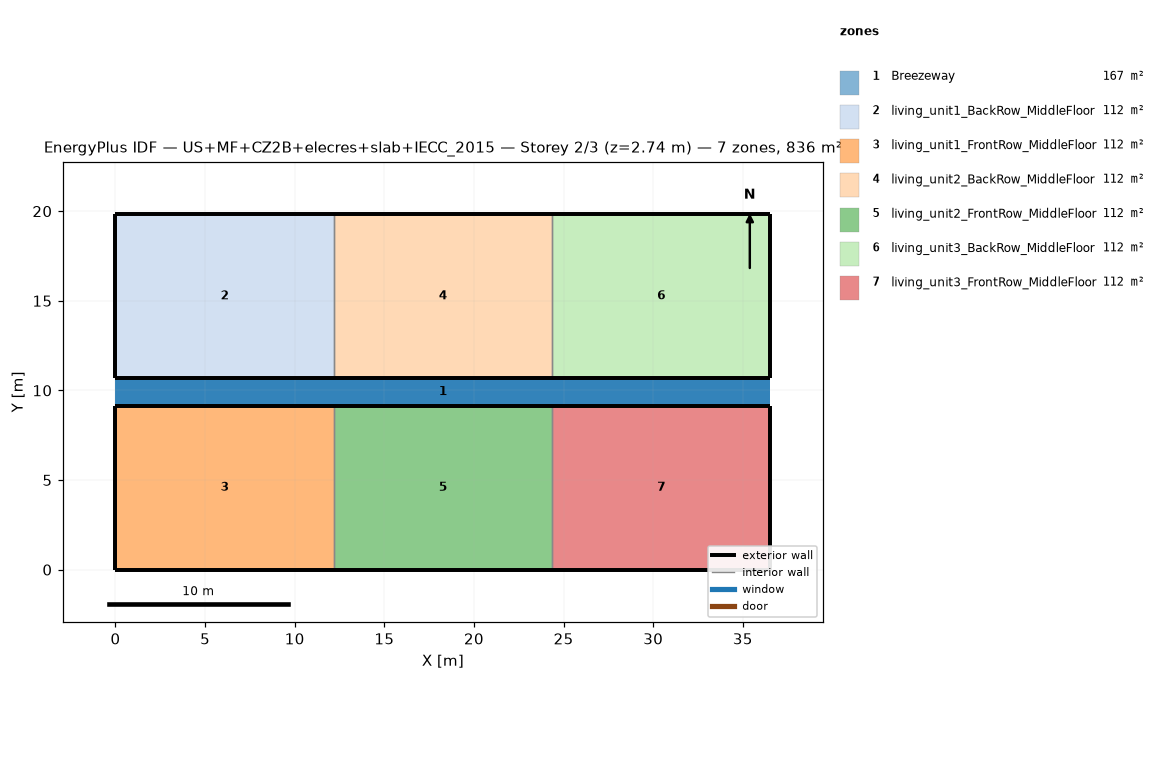
=== STOREY PLAN SPEC (per zone: floor XY polygon, exterior-wall plan segments, windows/doors) ===
zone 1: Breezeway  (167.0 m²)
  floor: (36.54, 9.16) (0.00, 9.16) (0.00, 10.68) (36.54, 10.68)
  floor: (36.54, 9.16) (0.00, 9.16) (0.00, 10.68) (36.54, 10.68)
  floor: (36.54, 9.16) (0.00, 9.16) (0.00, 10.68) (36.54, 10.68)
zone 2: living_unit1_BackRow_MiddleFloor  (111.5 m²)
  floor: (12.18, 10.68) (0.00, 10.68) (0.00, 19.84) (12.18, 19.84)
  exterior wall: (0.00, 10.68) – (12.18, 10.68)  [12.2 m]
  exterior wall: (12.18, 19.84) – (0.00, 19.84)  [12.2 m]
  exterior wall: (0.00, 19.84) – (0.00, 10.68)  [9.2 m]
  interior walls: 1
zone 3: living_unit1_FrontRow_MiddleFloor  (111.5 m²)
  floor: (12.18, 0.00) (0.00, 0.00) (0.00, 9.16) (12.18, 9.16)
  exterior wall: (0.00, 0.00) – (12.18, 0.00)  [12.2 m]
  exterior wall: (12.18, 9.16) – (0.00, 9.16)  [12.2 m]
  exterior wall: (0.00, 9.16) – (0.00, 0.00)  [9.2 m]
  interior walls: 1
zone 4: living_unit2_BackRow_MiddleFloor  (111.5 m²)
  floor: (24.36, 10.68) (12.18, 10.68) (12.18, 19.84) (24.36, 19.84)
  exterior wall: (12.18, 10.68) – (24.36, 10.68)  [12.2 m]
  exterior wall: (24.36, 19.84) – (12.18, 19.84)  [12.2 m]
  interior walls: 2
zone 5: living_unit2_FrontRow_MiddleFloor  (111.5 m²)
  floor: (24.36, 0.00) (12.18, 0.00) (12.18, 9.16) (24.36, 9.16)
  exterior wall: (12.18, 0.00) – (24.36, 0.00)  [12.2 m]
  exterior wall: (24.36, 9.16) – (12.18, 9.16)  [12.2 m]
  interior walls: 2
zone 6: living_unit3_BackRow_MiddleFloor  (111.5 m²)
  floor: (36.54, 10.68) (24.36, 10.68) (24.36, 19.84) (36.54, 19.84)
  exterior wall: (24.36, 10.68) – (36.54, 10.68)  [12.2 m]
  exterior wall: (36.54, 10.68) – (36.54, 19.84)  [9.2 m]
  exterior wall: (36.54, 19.84) – (24.36, 19.84)  [12.2 m]
  interior walls: 1
zone 7: living_unit3_FrontRow_MiddleFloor  (111.5 m²)
  floor: (36.54, 0.00) (24.36, 0.00) (24.36, 9.16) (36.54, 9.16)
  exterior wall: (24.36, 0.00) – (36.54, 0.00)  [12.2 m]
  exterior wall: (36.54, 0.00) – (36.54, 9.16)  [9.2 m]
  exterior wall: (36.54, 9.16) – (24.36, 9.16)  [12.2 m]
  interior walls: 1

=== DERIVED (storey summary) ===
Building: US+MF+CZ2B+elecres+slab+IECC_2015
Storey: 2 of 3  (floor level z = 2.74 m)
Storey gross floor area: 836.2 m²
Zones on this storey: 7
  - Breezeway: floor 167.0 m²
  - living_unit1_BackRow_MiddleFloor: floor 111.5 m²; exterior wall 33.5 m (86.9 m²); WWR 0.0%
  - living_unit1_FrontRow_MiddleFloor: floor 111.5 m²; exterior wall 33.5 m (86.9 m²); WWR 0.0%
  - living_unit2_BackRow_MiddleFloor: floor 111.5 m²; exterior wall 24.4 m (63.1 m²); WWR 0.0%
  - living_unit2_FrontRow_MiddleFloor: floor 111.5 m²; exterior wall 24.4 m (63.1 m²); WWR 0.0%
  - living_unit3_BackRow_MiddleFloor: floor 111.5 m²; exterior wall 33.5 m (86.9 m²); WWR 0.0%
  - living_unit3_FrontRow_MiddleFloor: floor 111.5 m²; exterior wall 33.5 m (86.9 m²); WWR 0.0%
Zone adjacency (shared interzone walls):
  - living_unit1_BackRow_MiddleFloor ↔ living_unit2_BackRow_MiddleFloor
  - living_unit1_FrontRow_MiddleFloor ↔ living_unit2_FrontRow_MiddleFloor
  - living_unit2_BackRow_MiddleFloor ↔ living_unit3_BackRow_MiddleFloor
  - living_unit2_FrontRow_MiddleFloor ↔ living_unit3_FrontRow_MiddleFloor